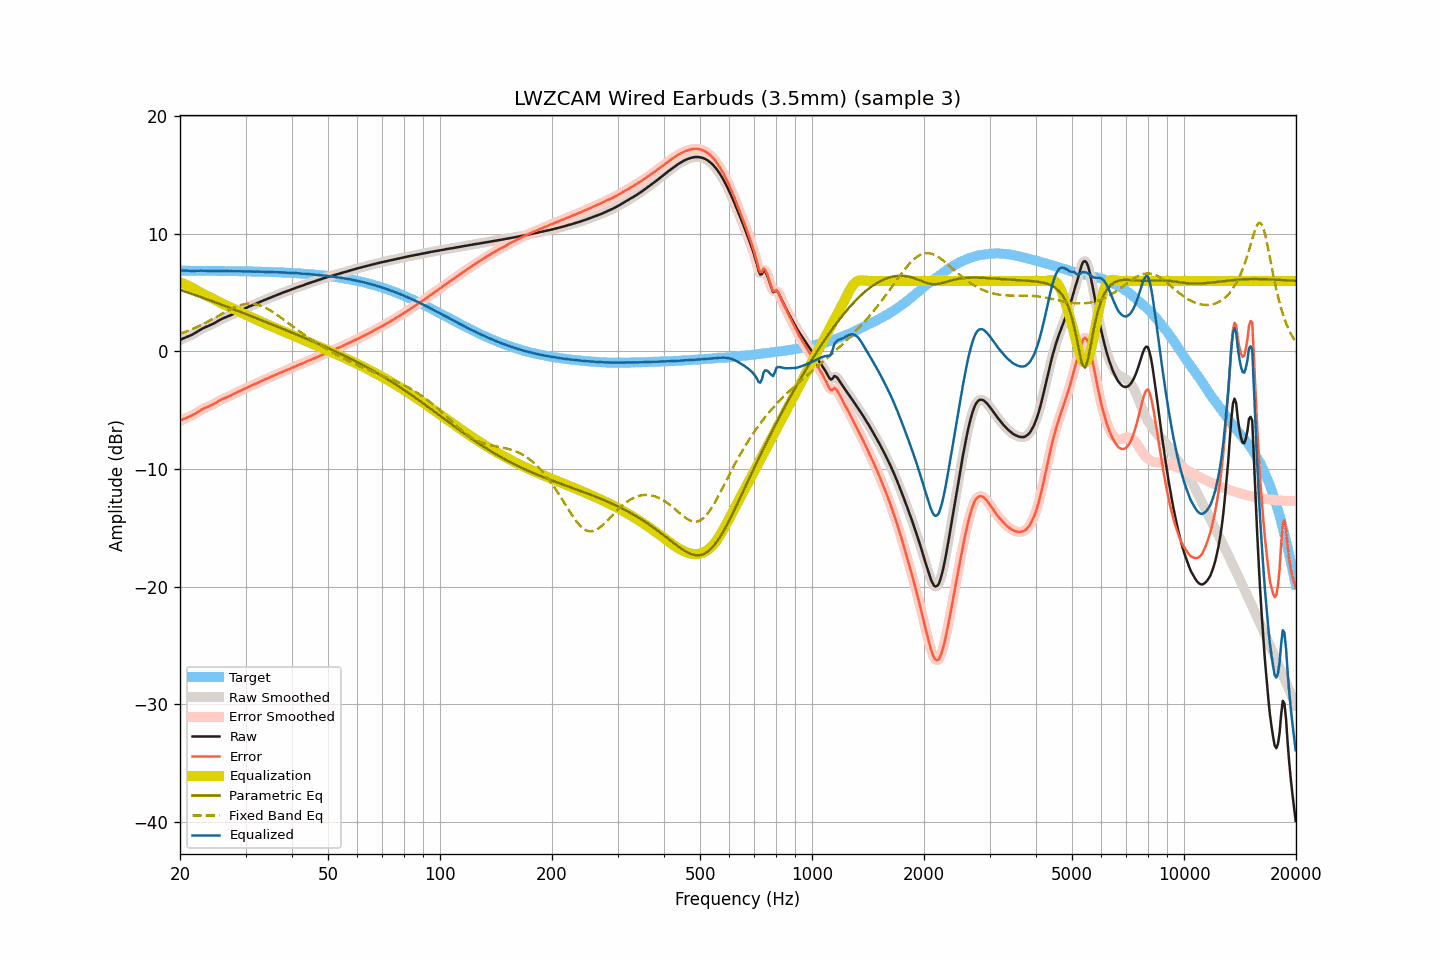

The file beside this chart, header and first rows:
frequency, raw, smoothed, error, error_smoothed, equalization, parametric_eq, fixed_band_eq, equalized_raw, equalized_smoothed, target
20.00, 0.97, 0.97, -5.90, -5.89, 5.88, 5.24, 1.51, 6.85, 6.85, 6.87
20.20, 1.04, 1.04, -5.82, -5.83, 5.83, 5.19, 1.56, 6.87, 6.87, 6.87
20.40, 1.11, 1.10, -5.75, -5.76, 5.77, 5.15, 1.61, 6.88, 6.88, 6.87
20.61, 1.16, 1.16, -5.70, -5.70, 5.72, 5.10, 1.66, 6.88, 6.88, 6.86
20.81, 1.22, 1.22, -5.64, -5.64, 5.66, 5.05, 1.71, 6.88, 6.87, 6.86
21.02, 1.27, 1.27, -5.59, -5.59, 5.59, 5.01, 1.76, 6.86, 6.86, 6.86
21.23, 1.33, 1.33, -5.53, -5.53, 5.53, 4.96, 1.81, 6.86, 6.86, 6.86
21.44, 1.39, 1.39, -5.47, -5.47, 5.46, 4.91, 1.87, 6.85, 6.85, 6.86
21.66, 1.46, 1.46, -5.40, -5.40, 5.39, 4.87, 1.93, 6.85, 6.85, 6.86
21.87, 1.54, 1.54, -5.32, -5.32, 5.31, 4.82, 1.99, 6.85, 6.85, 6.86
22.09, 1.62, 1.62, -5.24, -5.23, 5.23, 4.77, 2.04, 6.85, 6.85, 6.86
22.31, 1.71, 1.71, -5.15, -5.15, 5.15, 4.72, 2.11, 6.86, 6.86, 6.86
22.54, 1.80, 1.80, -5.06, -5.06, 5.07, 4.67, 2.17, 6.87, 6.87, 6.86
22.76, 1.88, 1.88, -4.97, -4.98, 4.99, 4.62, 2.24, 6.87, 6.87, 6.86
22.99, 1.95, 1.95, -4.90, -4.90, 4.91, 4.57, 2.30, 6.87, 6.87, 6.86
23.22, 2.02, 2.02, -4.83, -4.84, 4.85, 4.52, 2.37, 6.87, 6.86, 6.85
23.45, 2.08, 2.08, -4.77, -4.78, 4.78, 4.48, 2.44, 6.86, 6.86, 6.85
23.69, 2.13, 2.14, -4.72, -4.72, 4.72, 4.43, 2.51, 6.85, 6.85, 6.85
23.92, 2.19, 2.19, -4.66, -4.66, 4.65, 4.38, 2.59, 6.85, 6.85, 6.85
24.16, 2.25, 2.25, -4.60, -4.60, 4.59, 4.33, 2.66, 6.84, 6.84, 6.85
24.40, 2.31, 2.31, -4.54, -4.53, 4.52, 4.27, 2.74, 6.84, 6.84, 6.85
24.65, 2.38, 2.38, -4.47, -4.46, 4.45, 4.22, 2.81, 6.83, 6.84, 6.85
24.89, 2.46, 2.46, -4.38, -4.38, 4.38, 4.17, 2.89, 6.84, 6.84, 6.85
25.14, 2.54, 2.54, -4.30, -4.30, 4.31, 4.12, 2.97, 6.85, 6.85, 6.85
25.39, 2.62, 2.62, -4.22, -4.22, 4.23, 4.07, 3.04, 6.85, 6.85, 6.84
25.65, 2.69, 2.69, -4.15, -4.15, 4.16, 4.02, 3.12, 6.85, 6.85, 6.84
25.91, 2.76, 2.76, -4.08, -4.08, 4.09, 3.97, 3.20, 6.85, 6.85, 6.84
26.16, 2.83, 2.82, -4.01, -4.01, 4.02, 3.92, 3.27, 6.85, 6.84, 6.84
26.43, 2.88, 2.89, -3.96, -3.95, 3.96, 3.87, 3.35, 6.84, 6.84, 6.84
26.69, 2.94, 2.94, -3.89, -3.90, 3.89, 3.81, 3.42, 6.83, 6.83, 6.84
26.96, 3.00, 3.00, -3.83, -3.84, 3.83, 3.76, 3.50, 6.83, 6.83, 6.83
27.23, 3.05, 3.06, -3.78, -3.78, 3.77, 3.71, 3.57, 6.82, 6.83, 6.83
27.50, 3.12, 3.12, -3.71, -3.71, 3.71, 3.66, 3.63, 6.83, 6.83, 6.83
27.77, 3.18, 3.18, -3.65, -3.65, 3.64, 3.60, 3.70, 6.83, 6.83, 6.83
28.05, 3.25, 3.25, -3.58, -3.58, 3.58, 3.55, 3.76, 6.83, 6.83, 6.83
28.33, 3.31, 3.31, -3.51, -3.51, 3.51, 3.50, 3.81, 6.82, 6.83, 6.82
28.62, 3.38, 3.38, -3.44, -3.44, 3.45, 3.45, 3.87, 6.83, 6.82, 6.82
28.90, 3.44, 3.44, -3.38, -3.38, 3.38, 3.39, 3.91, 6.82, 6.82, 6.82
29.19, 3.50, 3.50, -3.32, -3.31, 3.31, 3.34, 3.96, 6.81, 6.82, 6.82
29.48, 3.57, 3.57, -3.24, -3.25, 3.24, 3.29, 3.99, 6.82, 6.81, 6.82
29.78, 3.63, 3.63, -3.18, -3.18, 3.18, 3.23, 4.02, 6.81, 6.81, 6.81
30.08, 3.70, 3.70, -3.11, -3.11, 3.12, 3.18, 4.04, 6.82, 6.81, 6.81
30.38, 3.76, 3.76, -3.05, -3.05, 3.05, 3.13, 4.06, 6.81, 6.81, 6.81
30.68, 3.82, 3.82, -2.98, -2.99, 2.99, 3.07, 4.06, 6.81, 6.81, 6.80
30.99, 3.87, 3.87, -2.93, -2.93, 2.93, 3.02, 4.07, 6.80, 6.80, 6.80
31.30, 3.93, 3.93, -2.87, -2.87, 2.87, 2.96, 4.06, 6.80, 6.79, 6.80
31.61, 3.98, 3.98, -2.81, -2.81, 2.80, 2.91, 4.04, 6.79, 6.79, 6.80
31.93, 4.04, 4.04, -2.75, -2.75, 2.74, 2.86, 4.02, 6.78, 6.79, 6.79
32.24, 4.11, 4.11, -2.68, -2.68, 2.68, 2.80, 3.99, 6.79, 6.79, 6.79
32.57, 4.17, 4.17, -2.61, -2.61, 2.62, 2.75, 3.95, 6.79, 6.79, 6.79
32.89, 4.23, 4.23, -2.55, -2.55, 2.55, 2.69, 3.90, 6.79, 6.79, 6.78
33.22, 4.29, 4.29, -2.49, -2.49, 2.49, 2.64, 3.85, 6.78, 6.78, 6.78
33.55, 4.35, 4.35, -2.42, -2.43, 2.43, 2.58, 3.79, 6.78, 6.78, 6.77
33.89, 4.40, 4.40, -2.37, -2.37, 2.37, 2.53, 3.73, 6.77, 6.77, 6.77
34.23, 4.45, 4.45, -2.31, -2.31, 2.31, 2.47, 3.66, 6.76, 6.76, 6.77
34.57, 4.51, 4.51, -2.25, -2.25, 2.25, 2.42, 3.58, 6.76, 6.76, 6.76
34.92, 4.56, 4.56, -2.20, -2.19, 2.19, 2.36, 3.50, 6.75, 6.75, 6.76
35.27, 4.62, 4.62, -2.13, -2.13, 2.13, 2.31, 3.42, 6.75, 6.75, 6.75
35.62, 4.67, 4.67, -2.08, -2.07, 2.07, 2.25, 3.33, 6.74, 6.75, 6.75
35.97, 4.73, 4.73, -2.01, -2.01, 2.01, 2.20, 3.24, 6.74, 6.74, 6.74
... 635 more rows
